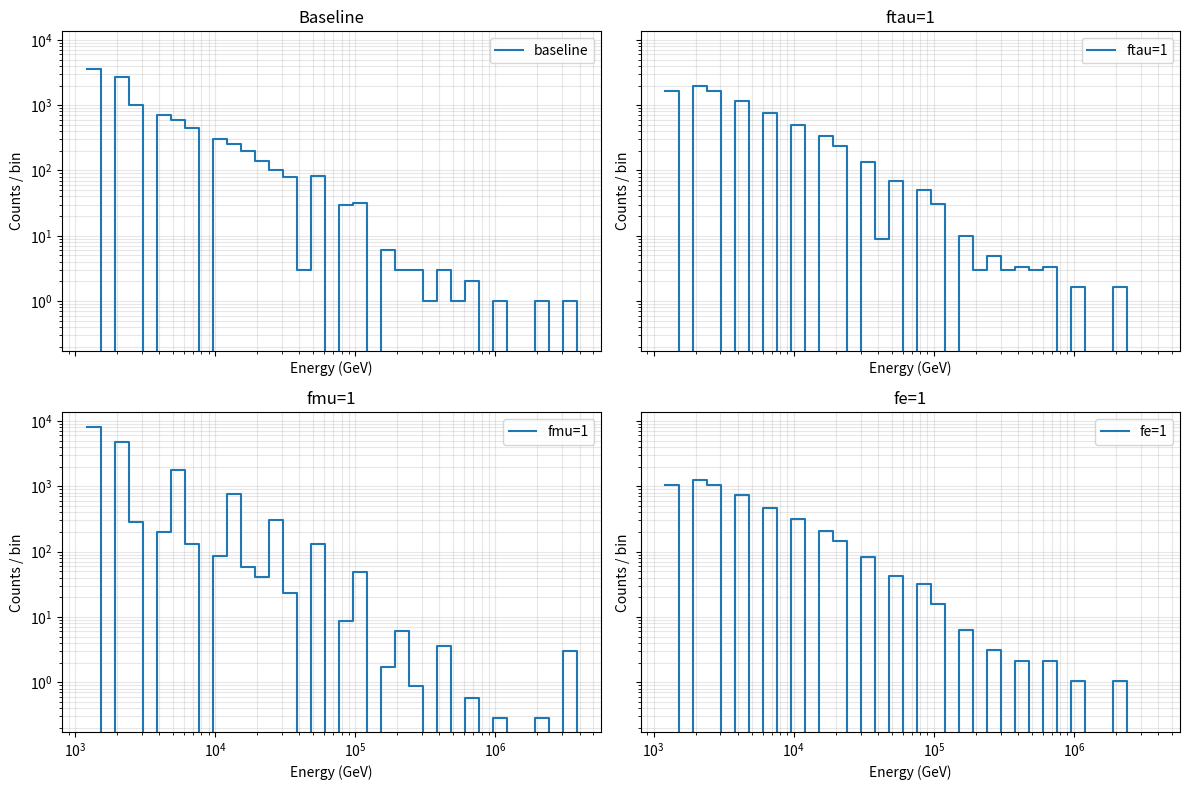

The script that saved this image:
#!/usr/bin/env python3
import os, math
import numpy as np
import pandas as pd
import matplotlib.pyplot as plt
from dataclasses import dataclass
from typing import Tuple, List

# ------------------------ Data ------------------------
E1 = np.array([4e4,6e4,1e5,2.1e5,3.5e5,5.5e5], dtype=float)
E2 = np.array([1.3e3,2.0e3,3.0e3,4.2e3,6.5e3,1.0e4,1.6e4,2.3e4,3.5e4,5.5e4,8.0e4,1.2e5,1.9e5,3.0e5,4.2e5,6.7e5,1.0e6,2.0e6], dtype=float)
E3 = np.array([1.5e3,2.0e3,6.0e3,1.3e4,2.5e4,5.0e4,1.0e5,2.0e5,4.0e5,3.5e6], dtype=float)

Ncasc = np.array([1.0e3,1.2e3,1.0e3,7.0e2,4.5e2,3.0e2,2.0e2,1.4e2,8.0e1,4.0e1,3.0e1,1.5e1,6.0,3.0,2.0,2.0,1.0,1.0], dtype=float)
Ndb   = np.array([3,1,2,1,1,1], dtype=float)
Ntrack= np.array([2.6e3,1.5e3,6.0e2,2.5e2,1.0e2,4.0e1,1.5e1,2.0,1.0,1.0], dtype=float)

STEP = 1/30       
bin_width_log10 = 0.1   
SHAPE_NORMALIZE = True
OUTPUT_CSV = "MC_outputs/MESE.csv"
OUTPUT_PNG = "MC_outputs/MESE_grid.png"

# ------------------------ Helpers ------------------------
def chi2_pearson(obs: np.ndarray, exp: np.ndarray, shape_normalize: bool = True):
    o = np.asarray(obs, dtype=float)
    e = np.asarray(exp, dtype=float)
    mask = e > 0
    o = o[mask]; e = e[mask]
    if o.size == 0:
        return float("nan"), 0
    if shape_normalize:
        o_sum = o.sum(); e_sum = e.sum()
        if o_sum > 0: o = o / o_sum
        if e_sum > 0: e = e / e_sum
    chi2 = float(np.sum((o - e) ** 2 / e))
    ndof = len(e) - (1 if shape_normalize else 0)
    return chi2, max(ndof, 0)

def generate_flavor_grid(step: float = 0.2) -> List[Tuple[float, float, float]]:
    vals = np.round(np.arange(0.0, 1.0 + 1e-9, step), 10)
    out = []
    for fe in vals:
        for fmu in vals:
            ftau = 1.0 - fe - fmu
            if ftau < -1e-9:
                continue
            ftau = float(round(ftau / step) * step)
            if ftau < 0 or ftau > 1.0:
                continue
            if abs(fe + fmu + ftau - 1.0) < 1e-6:
                out.append((float(fe), float(fmu), float(ftau)))
    out = sorted(set(out))
    return out

@dataclass
class CascadeRatios:
    tau: float = 127.0
    mu: float  = 22.0
    e: float   = 80.0
    def to_fracs(self):
        tot = self.tau + self.mu + self.e
        if tot <= 0:
            raise ValueError("Cascade ratio total must be positive.")
        return (self.e / tot, self.mu / tot, self.tau / tot)

def split_cascades(ncasc: np.ndarray, ratios: CascadeRatios):
    fe, fmu, ftau = ratios.to_fracs()
    return ncasc * fe, ncasc * fmu, ncasc * ftau

def build_common_grid(*arrays):
    return np.unique(np.concatenate(arrays))

def project_to_grid(E_src: np.ndarray, y_src: np.ndarray, E_grid: np.ndarray) -> np.ndarray:
    y = np.zeros_like(E_grid, dtype=float)
    idx = {float(e): i for i, e in enumerate(E_grid)}
    for e, v in zip(E_src, y_src):
        j = idx.get(float(e))
        if j is not None:
            y[j] = v
    return y

def reweight_distribution(fe: float, fmu: float, ftau: float,
                          Ntau: np.ndarray, Nmu: np.ndarray,
                          Ncasc_e: np.ndarray, Ncasc_mu: np.ndarray, Ncasc_tau: np.ndarray) -> np.ndarray:
    base = 1.0/3.0
    se, smu, stau = fe/base, fmu/base, ftau/base
    return stau*(Ntau + Ncasc_tau) + smu*(Nmu + Ncasc_mu) + se*(Ncasc_e)

# --- Provided bin helpers ---
def geometric_edges_from_centers(E: np.ndarray) -> np.ndarray:
    if len(E) < 2:
        raise ValueError("Need at least 2 energy points to build edges.")
    edges = np.zeros(len(E) + 1, dtype=float)
    edges[1:-1] = np.sqrt(E[:-1] * E[1:])
    edges[0]  = E[0]  / np.sqrt(E[1] / E[0])
    edges[-1] = E[-1] * np.sqrt(E[-1] / E[-2])
    if not np.all(np.diff(edges) > 0):
        raise ValueError("Computed edges are not strictly increasing.")
    return edges

def make_log_bins(edges: np.ndarray, bin_width_log10: float) -> np.ndarray:
    lo = math.log10(edges[0])
    hi = math.log10(edges[-1])
    start = lo
    stop = lo + math.ceil((hi - lo) / bin_width_log10) * bin_width_log10
    raw = 10.0 ** np.arange(start, stop + 1e-12, bin_width_log10)
    raw[0] = edges[0]
    b = np.unique(raw)
    return b

def hist_counts(E_points: np.ndarray, weights: np.ndarray, bin_edges: np.ndarray) -> np.ndarray:
    # Histogram of discrete points with weights (sum per bin)
    h, _ = np.histogram(E_points, bins=bin_edges, weights=weights)
    return h.astype(float)

# ------------------------ Main ------------------------
def main():
    os.makedirs(os.path.dirname(OUTPUT_CSV), exist_ok=True)

    # Split cascades
    ratios = CascadeRatios(127.0,22.0,80.0)
    Ncasc_e_src, Ncasc_mu_src, Ncasc_tau_src = split_cascades(Ncasc, ratios)

    # Union energy grid
    E_grid = build_common_grid(E1, E2, E3)
    Ncasc_e  = project_to_grid(E2, Ncasc_e_src,  E_grid)
    Ncasc_mu = project_to_grid(E2, Ncasc_mu_src, E_grid)
    Ncasc_tau= project_to_grid(E2, Ncasc_tau_src,E_grid)
    Nmu      = project_to_grid(E3, Ntrack,       E_grid)
    Ntau     = project_to_grid(E1, Ndb,          E_grid)

    print(Ntau, Nmu)

    baseline_counts = (Ntau + Ncasc_tau) + (Nmu + Ncasc_mu) + (Ncasc_e)

    # Build histogram binning
    edges_geom = geometric_edges_from_centers(E_grid)
    bin_edges  = make_log_bins(edges_geom, bin_width_log10)

    # Build histograms (sum counts inside bins)
    base_hist = hist_counts(E_grid, baseline_counts, bin_edges)

    def make_hist_for(fe,fmu,ftau):
        y = reweight_distribution(fe,fmu,ftau, Ntau,Nmu, Ncasc_e,Ncasc_mu,Ncasc_tau)
        return hist_counts(E_grid, y, bin_edges)

    pure_specs = {
        "ftau=1": (0.0, 0.0, 1.0),
        "fmu=1":  (0.0, 1.0, 0.0),
        "fe=1":   (1.0, 0.0, 0.0),
    }
    pure_hists = {name: make_hist_for(*triple) for name, triple in pure_specs.items()}

    # 2x2 plot: baseline + 3 pure flavors
    fig, axes = plt.subplots(2,2, figsize=(12,8), sharex=True, sharey=True)
    ax_list = [axes[0,0], axes[0,1], axes[1,0], axes[1,1]]

    # Baseline
    ax_list[0].step(bin_edges[:-1], base_hist, where='post', label='baseline')
    ax_list[0].set_xscale('log'); ax_list[0].set_yscale('log')
    ax_list[0].set_title('Baseline')
    ax_list[0].grid(True, which='both', alpha=0.3); ax_list[0].legend()

    # Pure panels
    for ax, (name, triple) in zip(ax_list[1:], pure_specs.items()):
        hist = pure_hists[name]
        ax.step(bin_edges[:-1], hist, where='post', label=name)
        ax.set_xscale('log'); ax.set_yscale('log')
        ax.set_title(name); ax.grid(True, which='both', alpha=0.3); ax.legend()

    for ax in ax_list:
        ax.set_xlabel('Energy (GeV)'); ax.set_ylabel('Counts / bin')

    plt.tight_layout()
    os.makedirs(os.path.dirname(OUTPUT_PNG), exist_ok=True)
    plt.savefig(OUTPUT_PNG, dpi=150)
    plt.close(fig)

    # Chi2 on the HISTOGRAM shapes (expected vs generated)
    rows = []
    grid = generate_flavor_grid(step=STEP)
    for fe,fmu,ftau in grid:
        print
        y_hist = make_hist_for(fe,fmu,ftau)
        chi2, ndof = chi2_pearson(obs=y_hist, exp=base_hist, shape_normalize=SHAPE_NORMALIZE)
        rows.append({
            "fe": fe,
            "fmu": fmu,
            "ftau": ftau,
            "chi2": chi2,
            "ndof": ndof,
            "shape_normalized": SHAPE_NORMALIZE
        })

    df = pd.DataFrame(rows)
    df.to_csv(OUTPUT_CSV, index=False)
    print(f"Wrote CSV to {OUTPUT_CSV}")
    print(f"Wrote plot to {OUTPUT_PNG}")

if __name__ == "__main__":
    main()
